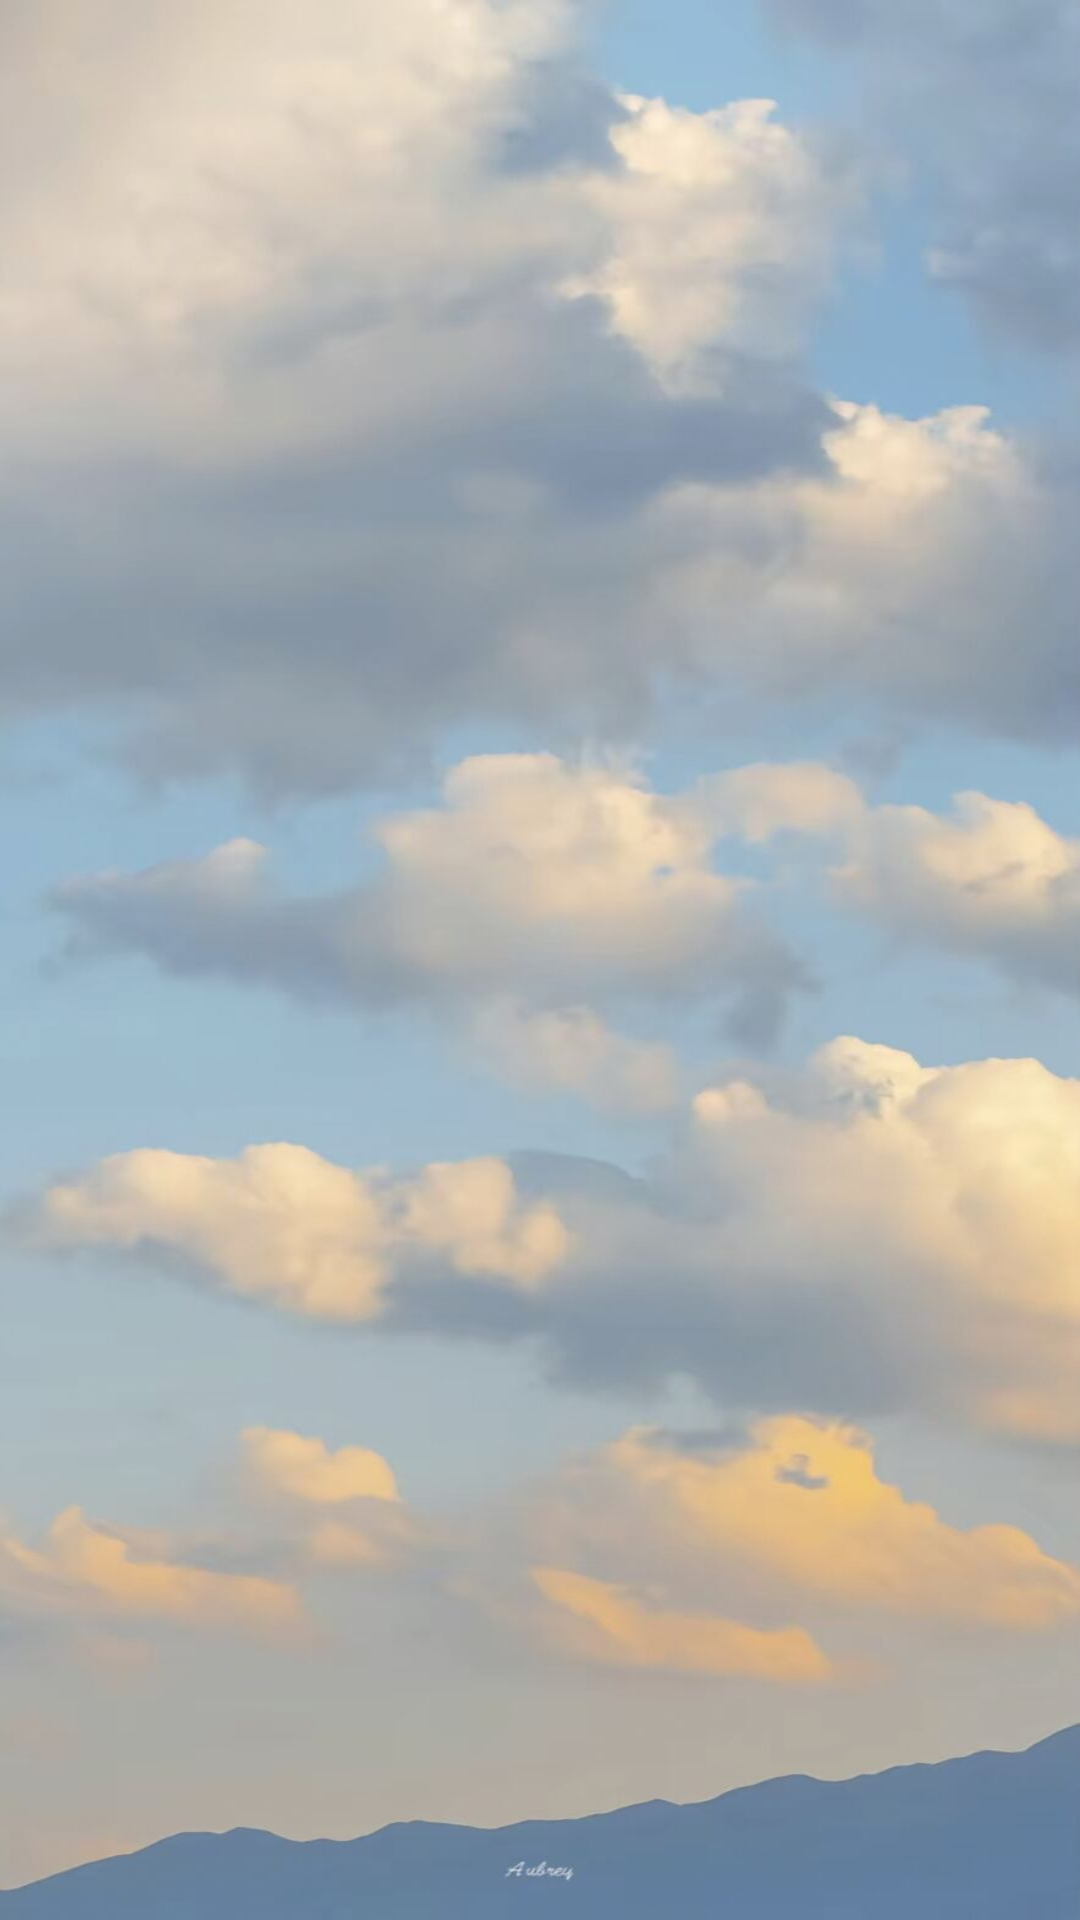

Here is an Android app screen rendered from its layout file. Give the layout XML and the strings, colors and styles it references.
<!-- AndroidManifest.xml: application theme Theme.Forecast -->
<!-- res/layout/activity_main.xml -->
<?xml version="1.0" encoding="utf-8"?>
<RelativeLayout xmlns:android="http://schemas.android.com/apk/res/android"
    xmlns:app="http://schemas.android.com/apk/res-auto"
    xmlns:tools="http://schemas.android.com/tools"
    android:id="@+id/main_out_layout"
    android:layout_width="match_parent"
    android:layout_height="match_parent"
    android:background="@mipmap/bg_"
    tools:context=".MainActivity">

    <RelativeLayout
        android:id="@+id/main_bottom_layout"
        android:layout_width="match_parent"
        android:layout_height="100px"
        android:layout_alignParentBottom="true">

        <ImageView
            android:id="@+id/main_iv_add"
            android:layout_width="wrap_content"
            android:layout_height="match_parent"
            android:src="@mipmap/icon_add" />

        <ImageView
            android:id="@+id/main_iv_more"
            android:layout_width="wrap_content"
            android:layout_height="match_parent"
            android:layout_alignParentRight="true"
            android:src="@mipmap/icon_more" />

        <LinearLayout
            android:id="@+id/main_layout_point"
            android:layout_width="wrap_content"
            android:layout_height="wrap_content"
            android:layout_centerInParent="true"
            android:orientation="horizontal" />
    </RelativeLayout>

    <androidx.viewpager.widget.ViewPager
        android:id="@+id/main_vp"
        android:layout_width="match_parent"
        android:layout_height="match_parent"
        android:layout_above="@id/main_bottom_layout" />
</RelativeLayout>
<!-- resources referenced by this layout -->
<resources>
  <!-- mipmap bg_: png bitmap (mipmap-hdpi, 55439 bytes) -->
  <style name="Theme.Forecast" parent="Theme.MaterialComponents.DayNight.NoActionBar.Bridge">
          
          <item name="colorPrimary">@color/transparent</item>
          <item name="colorPrimaryVariant">@color/purple_700</item>
          <item name="colorOnPrimary">@color/white</item>
          
          <item name="colorSecondary">@color/teal_200</item>
          <item name="colorSecondaryVariant">@color/teal_700</item>
          <item name="colorOnSecondary">@color/black</item>
          
          <item name="android:statusBarColor" tools:targetApi="l">?attr/colorPrimaryVariant</item>
          
      </style>
  <color name="transparent">#00000000</color>
  <color name="purple_700">#FF3700B3</color>
  <color name="white">#FFFFFFFF</color>
  <color name="teal_200">#FF03DAC5</color>
  <color name="teal_700">#FF018786</color>
  <color name="black">#FF000000</color>
</resources>
